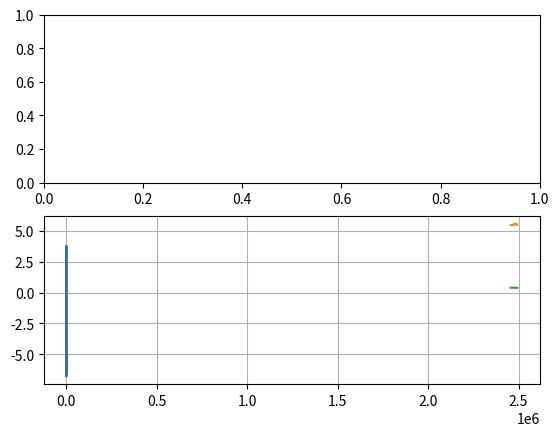
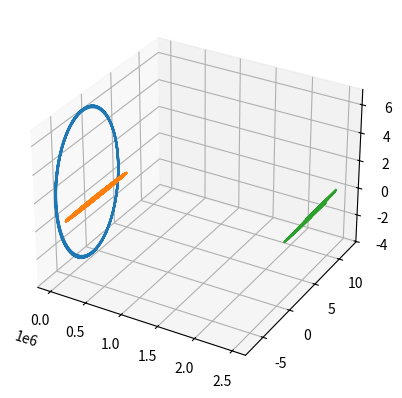

Source code (Python) for these figures, in order:
# -*- coding: utf-8 -*-
"""
Created on Tue Mar 28 14:04:37 2023
COMPARE JUPITER CIRCULAIRE ET ELLIPTIQUE
2007VW266
[redacted]
"""

import numpy as np
import matplotlib.pyplot as plt

h=1 #day 0.1 c'est ultra good, mais long #euuuuuuuuuuuhhhhhhhhhh
G=(2.95824*10**-4)
k=G**(1/2)
mo=1
epoch=2456600.5
t=np.arange(0+epoch,epoch+36500+h,h)
u=np.zeros((t.shape[0],6))

def R1(O):
    return np.array([[1, 0, 0],
                     [0, np.cos(O), np.sin(O)],
                     [0, -np.sin(O), np.cos(O)]])
def R3(O):
    return np.array([[np.cos(O), np.sin(O), 0],
                     [-np.sin(O), np.cos(O), 0],
                     [0, 0, 1]])

#Orbital elements of Jupiter
aj=5.202575
ecc=0.048908
inc=1.3038*np.pi/180
Omega=100.5145*np.pi/180
omega=274.8752*np.pi/180
Mo=80.0392*np.pi/180
mj=1/1047.348625
T=4331.797849

ju=np.array([0, 0, 0]) #Jupiter traj
n=k/((aj**3)**(1/2))
r3Omega=R3(-Omega)
r1inc=R1(-inc)
r3omega=R3(-omega)

#Orbital elements of asteroid
A=5.454
ecca=0.3896
inca=108.358
Omegaa=276.509*np.pi/180
omegaa=226.107*np.pi/180
Moa=146.88*np.pi/180
TT=(4*np.pi**2*A**3/(G*mo))**(1/2)

#Initial position of asteroids
na=k/((A**3)**(1/2))
Ma=Moa+na*(epoch-epoch)
Ea=Moa
while abs(Ea-ecca*np.sin(Ea)-Ma)>10**(-6):
    Ea=Ea-(Ea-ecca*np.sin(Ea)-Ma)/(1-ecca*np.cos(Ea))

ra=A*(1-ecca*np.cos(Ea))
Xa=A*(np.cos(Ea)-ecca)
Ya=A*(1-ecca**2)**(1/2)*np.sin(Ea)
Xpa=-na*A**2/ra*np.sin(Ea)
Ypa=na*A**2/ra*(1-ecca**2)**(1/2)*np.cos(Ea)

ar3Omega=R3(-Omegaa)
ar1inc=R1(-inca)
ar3omega=R3(-omegaa)
u[0,:3]=(ar3Omega@ar1inc@ar3omega@np.array([[Xa],[Ya],[0]])).reshape((3,))
u[0,3:]=(ar3Omega@ar1inc@ar3omega@np.array([[Xpa],[Ypa],[0]])).reshape((3,))



a=np.zeros((t.shape[0]))
e=np.zeros((t.shape[0]))
j=np.zeros((t.shape[0]))
a[0]=A
e[0]=0.3896
j[0]=108.358




def ff(u,t):
    M=Mo+n*(t-epoch)
    E=Mo
    while abs(E-ecc*np.sin(E)-M)>10**(-6):
        E=E-(E-ecc*np.sin(E)-M)/(1-ecc*np.cos(E))
    
    X=aj*(np.cos(E)-ecc)
    Y=aj*(1-ecc**2)**(1/2)*np.sin(E)
    
    jusec=r3Omega@r1inc@r3omega@np.array([[X],[Y],[0]])
    ju[0]=jusec[0]
    ju[1]=jusec[1]
    ju[2]=jusec[2]
    return np.array([u[3], u[4], u[5], 
                     -G*mo/((u[0]**2+u[1]**2+u[2]**2)**(3/2))*u[0]-G*mj*((u[0]-ju[0])/(((u[0]-ju[0])**2+(u[1]-ju[1])**2+(u[2]-ju[2])**2)**(3/2))+ju[0]/(ju[0]**2+ju[1]**2+ju[2]**2)**(3/2)), 
                     -G*mo/((u[0]**2+u[1]**2+u[2]**2)**(3/2))*u[1]-G*mj*((u[1]-ju[1])/(((u[0]-ju[0])**2+(u[1]-ju[1])**2+(u[2]-ju[2])**2)**(3/2))+ju[1]/(ju[0]**2+ju[1]**2+ju[2]**2)**(3/2)),  
                     -G*mo/((u[0]**2+u[1]**2+u[2]**2)**(3/2))*u[2]-G*mj*((u[2]-ju[2])/(((u[0]-ju[0])**2+(u[1]-ju[1])**2+(u[2]-ju[2])**2)**(3/2))+ju[2]/(ju[0]**2+ju[1]**2+ju[2]**2)**(3/2))])
    

f=ff
#exact=np.exp(-t)
#error=np.zeros(t.shape)

for i in range(t.shape[0]-1):
   k1=f(u[i],t[i])
   k2=f(u[i]+h/2*k1,t[i]+h/2)
   k3=f(u[i]+h/2*k2,t[i]+h/2)
   k4=f(u[i]+h*k3,t[i]+h)
   u[i+1]=u[i]+h/6*(k1+2*k2+2*k3+k4)
   
   r=u[i,:3]
   rp=u[i,3:]
   nr=np.linalg.norm(r)
   nrp=np.linalg.norm(rp)
   a[i+1]=(2/nr-(nrp**2)/(G*mo))**(-1)
   et=np.cross(rp,np.cross(r,rp))/(G*mo)-r/nr
   e[i+1]=np.linalg.norm(et)
   k=np.cross(r,rp)/(nr*nrp)
   j[i+1]=np.arccos(k[2])*(180/np.pi)
   
   #error[i]=(np.abs(exact[i]-y[i]))/y[i]

#%% ellipse
fig,axs=plt.subplots(2,1)
plt.grid(1)
plt.grid(1)
axs[1].plot(u[:,0],u[:,1])
plt.grid(1)


#%% semi major et excentricity

plt.plot(t,a)

#%%
plt.plot(t,e)
#plt.plot(t,j)

#%% Calculus Jupiter traj
def Jup(t):
    M=Mo+n*(t-epoch)
    E=Mo
    while abs(E-ecc*np.sin(E)-M)>10**(-6):
        E=E-(E-ecc*np.sin(E)-M)/(1-ecc*np.cos(E))
    
    X=aj*(np.cos(E)-ecc)
    Y=aj*(1-ecc**2)**(1/2)*np.sin(E)
    
    return (r3Omega@r1inc@r3omega@np.array([[X],[Y],[0]])).reshape((3,))

ju=np.zeros((t.shape[0],3))
for i in range(t.shape[0]):
    ju[i]=Jup(t[i])

#%% 3D
ax = plt.figure().add_subplot(projection='3d')

ax.plot(u[:,0],u[:,1],u[:,2])
ax.plot(ju[:,0],ju[:,1],ju[:,2])
plt.show()

#%% DIST AST-JUP

dist=((u[:,0]-ju[:,0])**2+(u[:,1]-ju[:,1])**2+(u[:,2]-ju[:,2])**2)**(1/2)
plt.plot(t,dist)
plt.grid()





